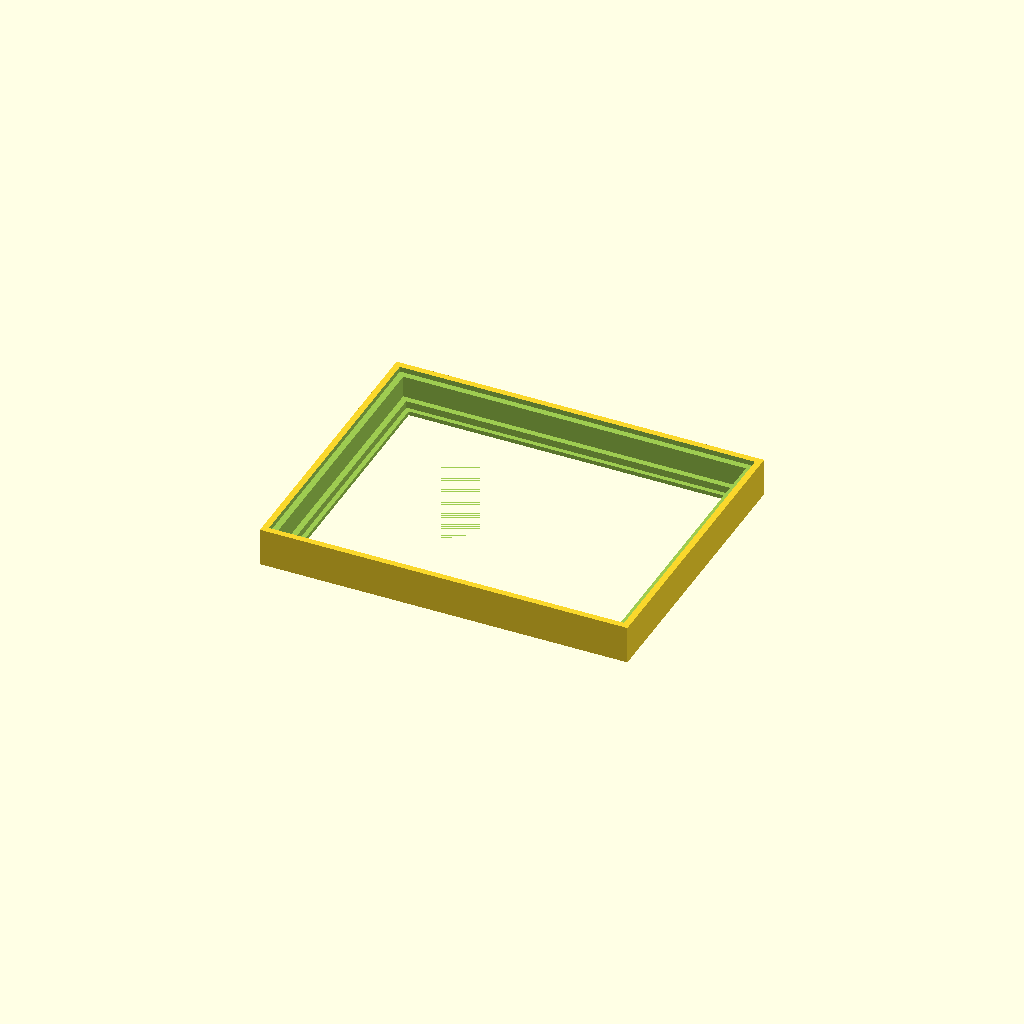
Cell 1: rendered with the file's own defaults.
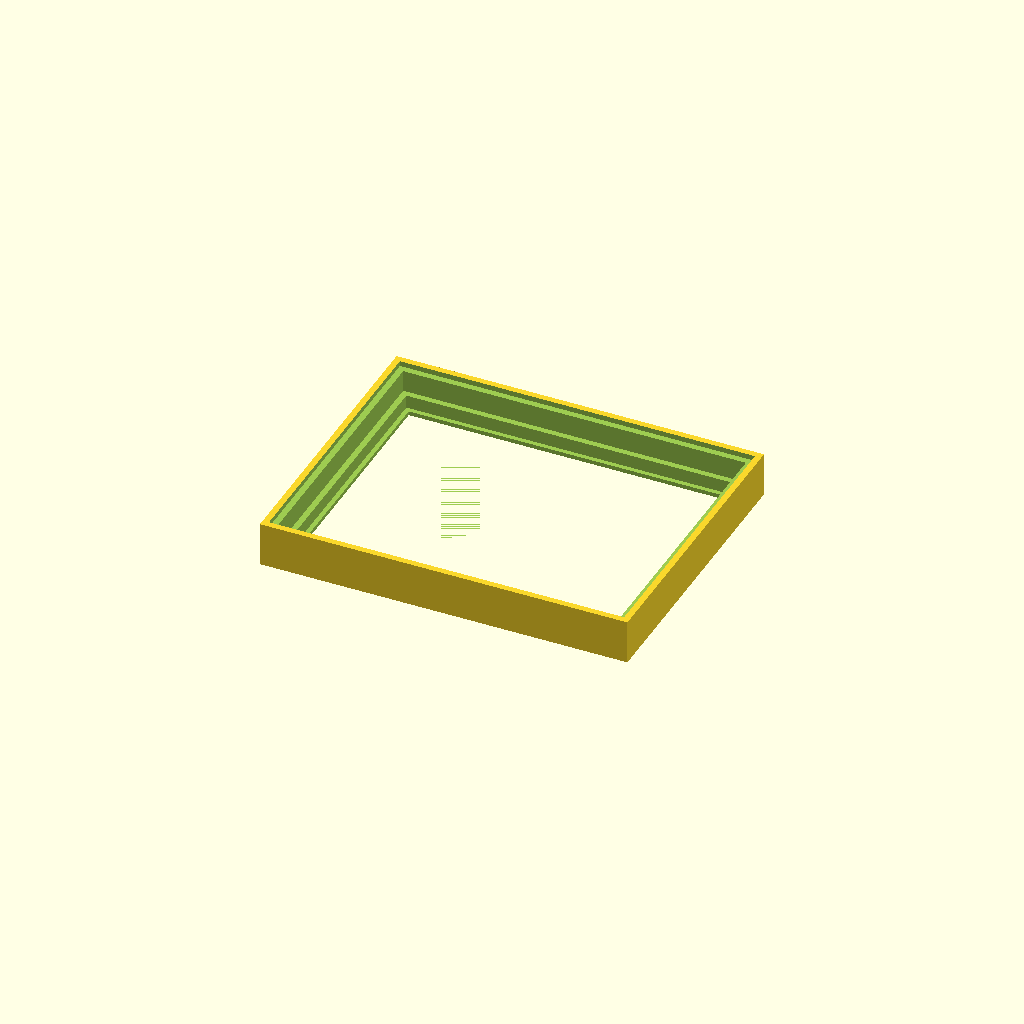
Cell 2 — litho_t set to 6, the other parameters unchanged.
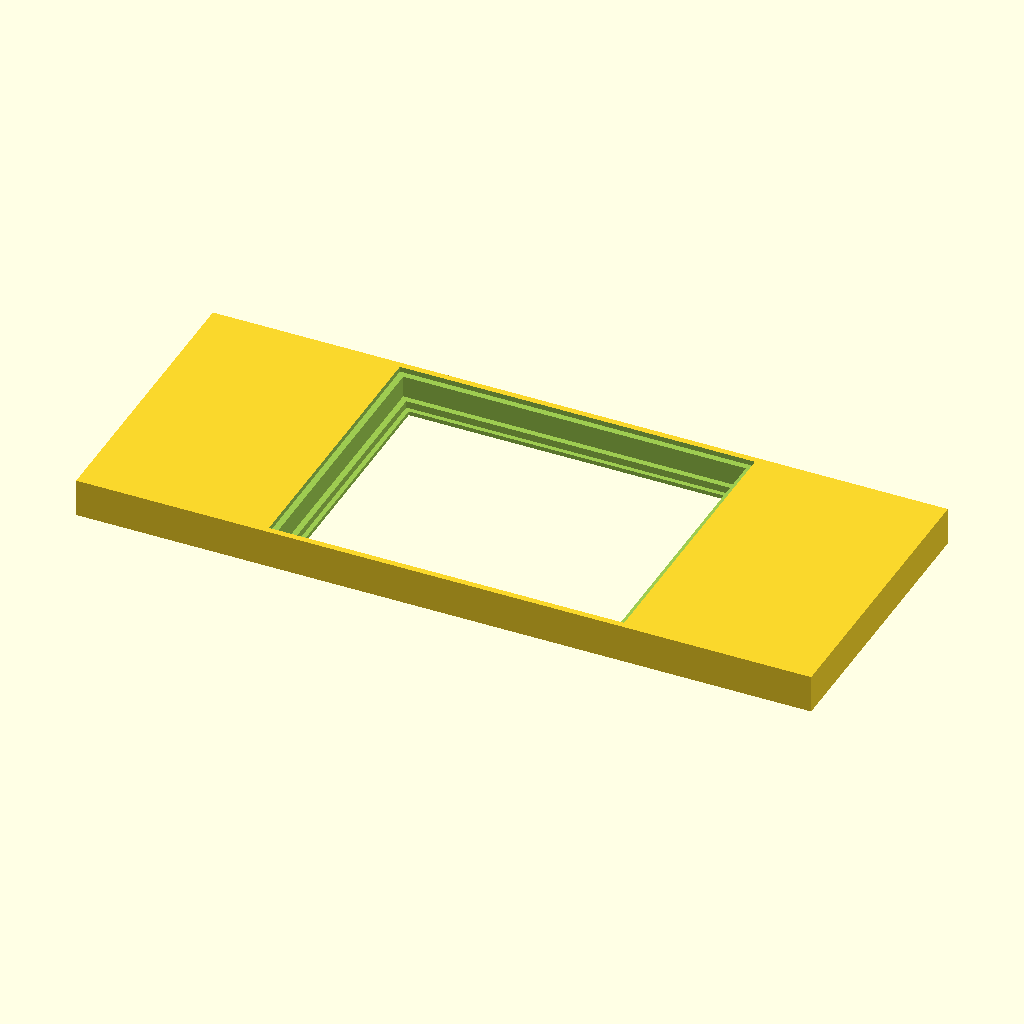
Cell 3: the same model with outer_w = 356.
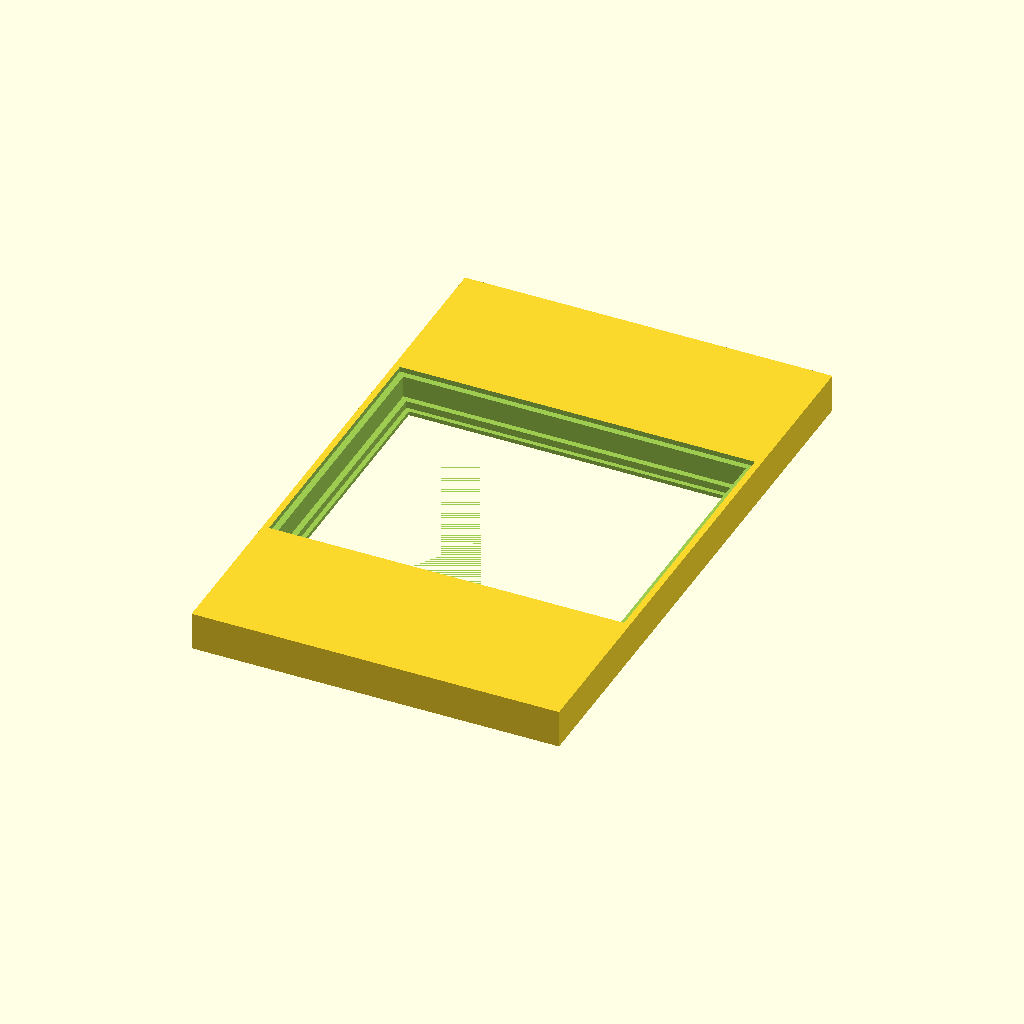
Cell 4: outer_h = 284 (everything else at default).
All cells are drawn from one camera (rotation 55°, 0°, 25°, orthographic, colour scheme Cornfield), so only the parameter changes between them.
OpenSCAD source file fusion/LithophaneLedBoxV8/litho_box.scad:
// Caixa paramétrica para litofania 160 x 124 x 3 mm.
// Conceito V5 aprovado; espessura LED e tomada USB medidas pelo utilizador.
// Imprimir body com a frente em Z=0; lid com a face plana em Z=0.

part = "body"; // body, lid, assembly
$fn = 48;

// Elementos medidos e dimensões propostas (mm)
litho_w = 160;
litho_h = 124;
litho_t = 3;
outer_w = 178;
outer_h = 142;
front_window_w = 156;
front_window_h = 120;
front_lip_t = 2;
litho_xy_clearance = 0.2; // por lado
litho_z_clearance = 0.4;
inner_w = 166;
inner_h = 130;
rear_seat_w = 172;
rear_seat_h = 136;
rear_seat_depth = 2.5;
rear_lid_xy_clearance = 0.2; // por lado
rear_lid_t = 2.4;
light_gap = 15; // verso da litofania ate face emissora do LED
led_total_thickness = 2.04; // LED fica pelo EXTERIOR da tampa
led_standoff = 2; // eleva a porta USB acima da lateral inteiramente fechada
led_window_w = 150;
led_window_h = 114;
led_board_w = 156; // anunciado; confirmar fisicamente
led_board_h = 120.1; // medido aproximadamente

// A USB-C esta no centro da extremidade curta do PCB, lado direito.
usb_port_w = 8.88; // largura exterior da tomada medida
usb_port_h = 3.04; // altura exterior da tomada medida
usb_notch_width_y = 20; // reserva para o corpo da FICHA, ainda nao medido
usb_notch_start_x = 76; // relativo ao centro da placa

litho_pocket_w = litho_w + 2*litho_xy_clearance;
litho_pocket_h = litho_h + 2*litho_xy_clearance;
litho_pocket_d = litho_t + litho_z_clearance;
panel_back_z = front_lip_t + litho_pocket_d;
body_depth = panel_back_z + light_gap - led_standoff;
seat_start_z = body_depth - rear_seat_depth;
rear_lid_w = rear_seat_w - 2*rear_lid_xy_clearance;
rear_lid_h = rear_seat_h - 2*rear_lid_xy_clearance;
eps = 0.02;

module body() {
    difference() {
        translate([-outer_w/2, -outer_h/2, 0])
            cube([outer_w, outer_h, body_depth]);
        // Janela frontal: frente impressa sobre o prato.
        translate([-front_window_w/2, -front_window_h/2, -eps])
            cube([front_window_w, front_window_h, front_lip_t+2*eps]);
        // Assento da litofania, inserida pelas costas.
        translate([-litho_pocket_w/2, -litho_pocket_h/2, front_lip_t-eps])
            cube([litho_pocket_w, litho_pocket_h, litho_pocket_d+2*eps]);
        // Camara luminosa. Litofania colada na margem escondida, sem aro.
        translate([-inner_w/2, -inner_h/2, panel_back_z-eps])
            cube([inner_w, inner_h, seat_start_z-panel_back_z+2*eps]);
        // Rebaixo posterior: deixa uma aba de apoio de 3 mm.
        translate([-rear_seat_w/2, -rear_seat_h/2, seat_start_z-eps])
            cube([rear_seat_w, rear_seat_h, rear_seat_depth+2*eps]);
        // O corpo NAO tem qualquer abertura lateral.
    }
}

module lid() {
    difference() {
        union() {
            translate([-rear_lid_w/2, -rear_lid_h/2, 0])
                cube([rear_lid_w, rear_lid_h, rear_lid_t]);
            // Aba saliente no EXTERIOR da tampa. O LED cola-se na margem
            // frontal nao luminosa da placa, com a face luminosa para dentro.
            translate([-led_board_w/2, -led_board_h/2, rear_lid_t])
                cube([led_board_w, led_board_h, led_standoff]);
        }
        // Grande janela deixa passar a luz para a litofania.
        translate([-led_window_w/2, -led_window_h/2, -eps])
            cube([led_window_w, led_window_h, rear_lid_t+led_standoff+2*eps]);
        // Recorte apenas na TAMPA; a porta fica atras do plano do corpo.
        translate([usb_notch_start_x, -usb_notch_width_y/2, -eps])
            cube([rear_lid_w/2-usb_notch_start_x+eps, usb_notch_width_y,
                  rear_lid_t+led_standoff+2*eps]);
    }
}

if (part == "body") body();
else if (part == "lid") lid();
else if (part == "assembly") {
    color("#303d49") body();
    color("#e4d9ba") translate([0,0,front_lip_t+litho_t/2])
        cube([litho_w, litho_h, litho_t], center=true);
    color("#dbe4e9") translate([0,0,seat_start_z]) lid();
}
Customizer parameters (derived from the source; name, type, default, range or options):
part: string, default "body"
litho_w: number, default 160
litho_h: number, default 124
litho_t: number, default 3
outer_w: number, default 178
outer_h: number, default 142
front_window_w: number, default 156
front_window_h: number, default 120
front_lip_t: number, default 2
litho_xy_clearance: number, default 0.2
litho_z_clearance: number, default 0.4
inner_w: number, default 166
inner_h: number, default 130
rear_seat_w: number, default 172
rear_seat_h: number, default 136
rear_seat_depth: number, default 2.5
rear_lid_xy_clearance: number, default 0.2
rear_lid_t: number, default 2.4
light_gap: number, default 15
led_total_thickness: number, default 2.04
led_standoff: number, default 2
led_window_w: number, default 150
led_window_h: number, default 114
led_board_w: number, default 156
led_board_h: number, default 120.1
usb_port_w: number, default 8.88
usb_port_h: number, default 3.04
usb_notch_width_y: number, default 20
usb_notch_start_x: number, default 76
eps: number, default 0.02
